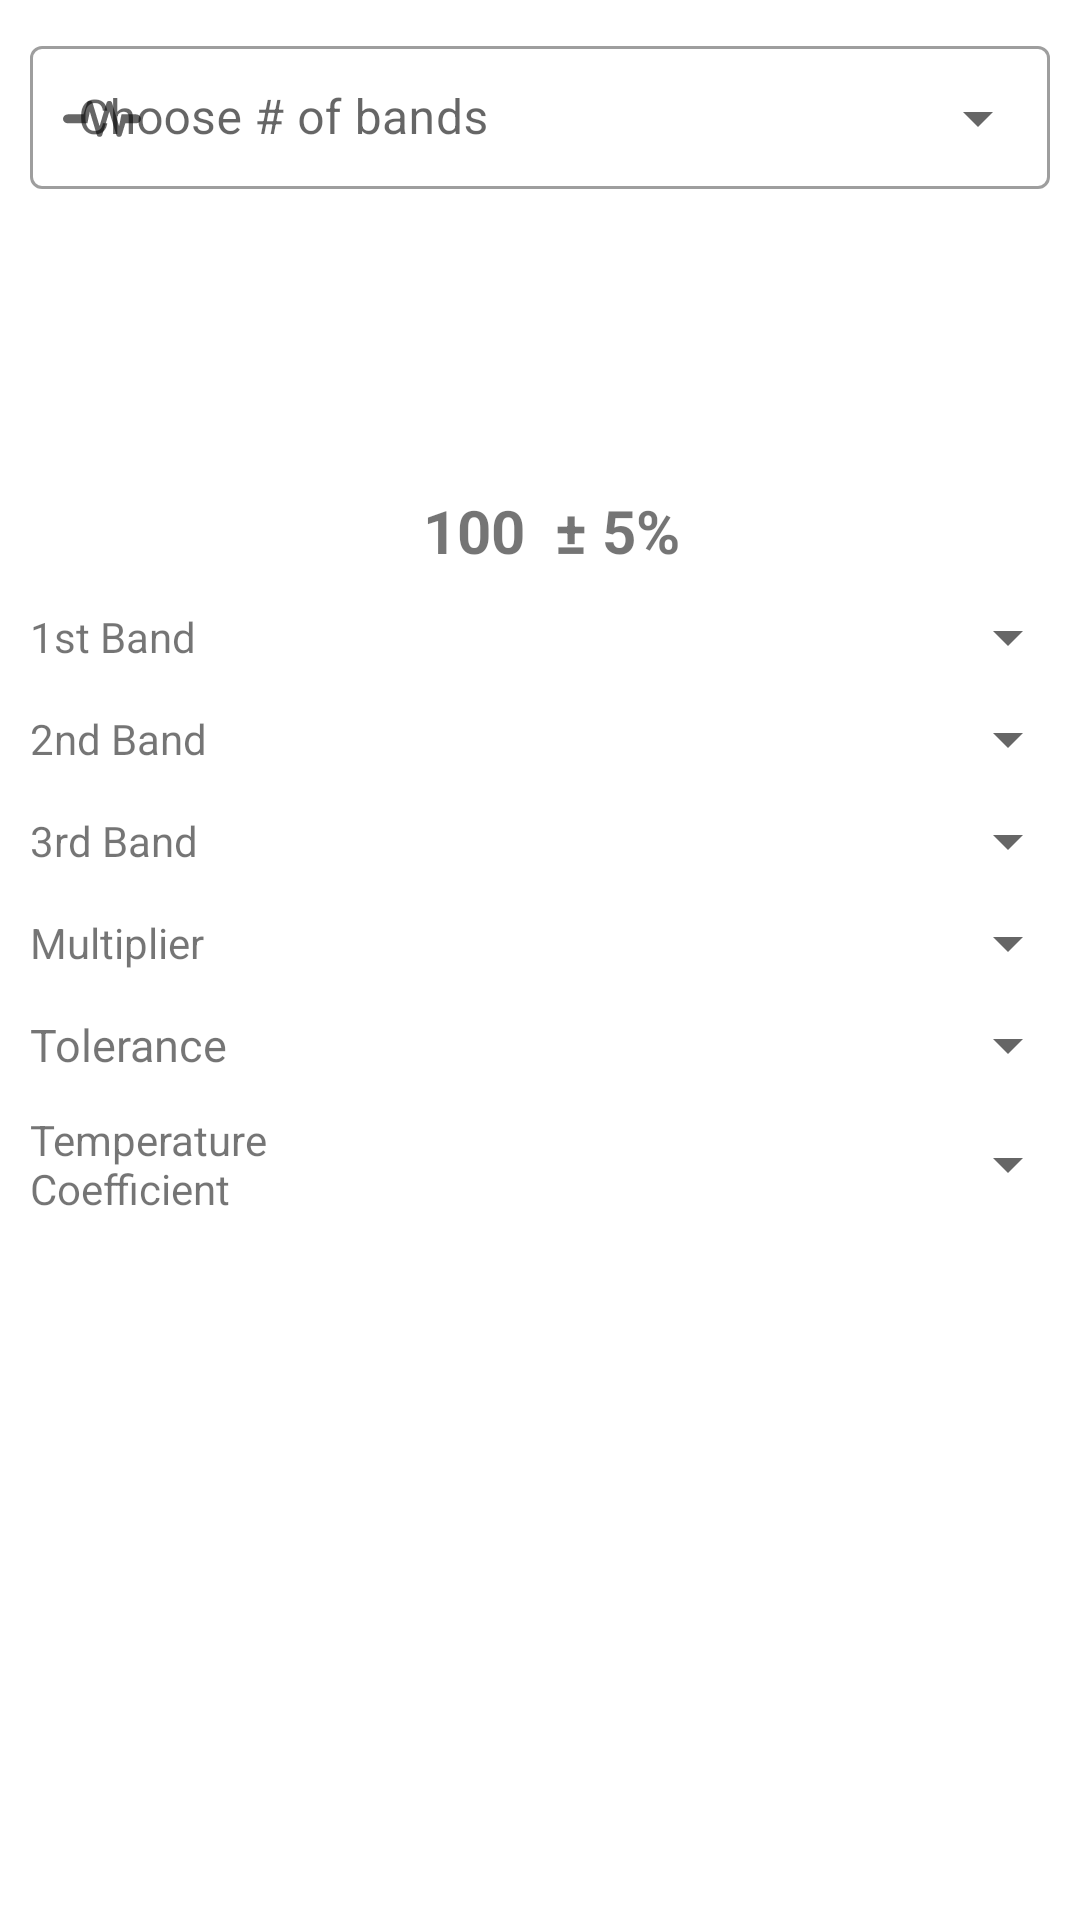

Android layout source for this screen:
<!-- AndroidManifest.xml: application theme Theme.RCCCalculator -->
<!-- res/layout/activity_main.xml -->
<?xml version="1.0" encoding="utf-8"?>
<LinearLayout xmlns:android="http://schemas.android.com/apk/res/android"
    xmlns:app="http://schemas.android.com/apk/res-auto"
    xmlns:tools="http://schemas.android.com/tools"
    android:layout_width="match_parent"
    android:layout_height="match_parent"
    android:orientation="vertical"
    tools:context=".MainActivity">

    <LinearLayout
        android:layout_width="match_parent"
        android:layout_height="wrap_content"
        android:orientation="horizontal"
        android:paddingStart="10dp"
        android:paddingTop="10dp"
        android:paddingEnd="10dp"
        android:weightSum="2">














        <com.google.android.material.textfield.TextInputLayout
            android:id="@+id/menu"
            style="@style/Widget.MaterialComponents.TextInputLayout.OutlinedBox.Dense.ExposedDropdownMenu"
            android:layout_width="match_parent"
            android:layout_height="wrap_content"
            android:hint="@string/hint_text"
            app:startIconDrawable="@drawable/ic_resistor">

            <AutoCompleteTextView
                android:id="@+id/drp"

                android:layout_width="match_parent"
                android:layout_height="wrap_content"
                android:inputType="none"
                />

        </com.google.android.material.textfield.TextInputLayout>
        <Spinner
            android:id="@+id/spinBands"

            android:layout_width="0dp"
            android:layout_height="wrap_content"

            android:minHeight="48dp"
            app:layout_constraintEnd_toEndOf="parent"
            app:layout_constraintTop_toTopOf="parent"
            tools:ignore="SpeakableTextPresentCheck" />

    </LinearLayout>

    <ImageView
        android:id="@+id/imageView"
        android:layout_width="match_parent"
        android:layout_height="100dp"
        android:paddingStart="30dp"
        android:paddingTop="20dp"
        android:paddingEnd="30dp"
        android:paddingBottom="20dp" />

    <LinearLayout
        android:layout_width="match_parent"
        android:layout_height="wrap_content"
        android:orientation="horizontal"
        android:weightSum="2">

        <TextView
            android:id="@+id/result"
            android:layout_width="match_parent"
            android:layout_height="wrap_content"
            android:layout_weight="1"
            android:gravity="end"
            android:text="100 "
            android:textSize="20sp"
            android:textStyle="bold" />

        <TextView
            android:id="@+id/resultTolerance"
            android:layout_width="match_parent"
            android:layout_height="wrap_content"
            android:layout_weight="1"
            android:gravity="start"
            android:text=" ± 5%"
            android:textSize="20sp"
            android:textStyle="bold" />

    </LinearLayout>

    <LinearLayout
        android:layout_width="match_parent"
        android:layout_height="match_parent"
        android:orientation="vertical">

        <LinearLayout
            android:id="@+id/firstBandLayout"
            android:layout_width="match_parent"
            android:layout_height="wrap_content"
            android:gravity="center_vertical"
            android:orientation="horizontal"
            android:paddingStart="10dp"
            android:paddingLeft="10dp"
            android:paddingTop="10dp"
            android:paddingBottom="0dp"
            android:weightSum="3">

            <TextView
                android:id="@+id/firstband"
                android:layout_width="0dp"
                android:layout_height="wrap_content"
                android:layout_weight="1"
                android:text="1st Band"
                android:textSize="14sp" />

            <Spinner
                android:id="@+id/band1"
                android:layout_width="0dp"
                android:layout_height="wrap_content"
                android:layout_weight="2" />
        </LinearLayout>

        <LinearLayout
            android:id="@+id/secondBandLayout"
            android:layout_width="match_parent"
            android:layout_height="wrap_content"
            android:gravity="center_vertical"
            android:orientation="horizontal"
            android:paddingStart="10dp"
            android:paddingLeft="10dp"
            android:paddingTop="10dp"
            android:paddingBottom="0dp"
            android:weightSum="3">

            <TextView
                android:id="@+id/secondband"
                android:layout_width="0dp"
                android:layout_height="wrap_content"
                android:layout_weight="1"
                android:text="2nd Band"
                android:textSize="14sp" />

            <Spinner
                android:id="@+id/band2"
                android:layout_width="0dp"
                android:layout_height="wrap_content"
                android:layout_weight="2" />
        </LinearLayout>

        <LinearLayout
            android:id="@+id/thirdBandLayout"
            android:layout_width="match_parent"
            android:layout_height="wrap_content"
            android:gravity="center_vertical"
            android:orientation="horizontal"
            android:paddingStart="10dp"
            android:paddingLeft="10dp"
            android:paddingTop="10dp"
            android:paddingBottom="0dp"
            android:weightSum="3">

            <TextView
                android:id="@+id/thirdband"
                android:layout_width="0dp"
                android:layout_height="wrap_content"
                android:layout_weight="1"
                android:text="3rd Band"
                android:textSize="14sp" />

            <Spinner
                android:id="@+id/band3"
                android:layout_width="0dp"
                android:layout_height="wrap_content"
                android:layout_weight="2" />
        </LinearLayout>

        <LinearLayout
            android:id="@+id/multiplierLayout"
            android:layout_width="match_parent"
            android:layout_height="wrap_content"
            android:gravity="center_vertical"
            android:orientation="horizontal"
            android:paddingStart="10dp"
            android:paddingLeft="10dp"
            android:paddingTop="10dp"
            android:paddingBottom="0dp"
            android:weightSum="3">

            <TextView
                android:id="@+id/multiplierTxt"
                android:layout_width="0dp"
                android:layout_height="wrap_content"
                android:layout_weight="1"
                android:text="Multiplier"
                android:textSize="14sp" />

            <Spinner
                android:id="@+id/multiplier"
                android:layout_width="0dp"
                android:layout_height="wrap_content"
                android:layout_weight="2" />
        </LinearLayout>

        <LinearLayout
            android:id="@+id/toleranceLayout"
            android:layout_width="match_parent"
            android:layout_height="wrap_content"
            android:gravity="center_vertical"
            android:orientation="horizontal"
            android:paddingStart="10dp"
            android:paddingLeft="10dp"
            android:paddingTop="10dp"
            android:paddingBottom="0dp"
            android:weightSum="3">

            <TextView
                android:id="@+id/toleranceTxt"
                android:layout_width="0dp"
                android:layout_height="wrap_content"
                android:layout_weight="1"
                android:text="Tolerance"
                android:textSize="15sp" />

            <Spinner
                android:id="@+id/tolerance"
                android:layout_width="0dp"
                android:layout_height="wrap_content"
                android:layout_weight="2" />
        </LinearLayout>

        <LinearLayout
            android:id="@+id/temperatureLayout"
            android:layout_width="match_parent"
            android:layout_height="wrap_content"
            android:gravity="center_vertical"
            android:orientation="horizontal"
            android:paddingStart="10dp"
            android:paddingLeft="10dp"
            android:paddingTop="10dp"
            android:paddingBottom="0dp"
            android:weightSum="3">

            <TextView
                android:id="@+id/tempCoefficient"
                android:layout_width="0dp"
                android:layout_height="wrap_content"
                android:layout_weight="1"
                android:text="Temperature Coefficient"
                android:textSize="14sp" />

            <Spinner
                android:id="@+id/temperature"
                android:layout_width="0dp"
                android:layout_height="wrap_content"
                android:layout_weight="2" />
        </LinearLayout>

    </LinearLayout>
</LinearLayout>
<!-- resources referenced by this layout -->
<resources>
  <color name="purple_700">#FF024c52</color>
  <!-- drawable ic_resistor (drawable) -->
  <vector android:height="14.371258dp" android:viewportHeight="614"
      android:viewportWidth="1024" android:width="26dp" xmlns:android="http://schemas.android.com/apk/res/android">
      <path android:fillColor="#626262" android:pathData="M960,376H818l-47,168q-3,12 -13,18.5t-22,5.5q-12,1 -22,-5.5T701,544l-93,-335l-93,335q-3,12 -13,18.5t-22,5.5q-12,1 -22,-5.5T445,544l-93,-335l-32,167H64q-26,0 -45,-18.5t-19,-45T19,267t45,-19h206l47,-168q3,-11 13,-17.5t22,-5.5q12,-1 22,5.5T387,80l93,336l93,-336q3,-11 13,-17.5t22,-5.5q12,-1 22,5.5T643,80l93,336l32,-168h192q27,0 45.5,19t18.5,45.5t-18.5,45T960,376z"/>
  </vector>
  <string name="hint_text">Choose # of bands</string>
  <style name="Theme.RCCCalculator" parent="Theme.MaterialComponents.DayNight.DarkActionBar">
          
          <item name="colorPrimary">@color/purple_500</item>
          <item name="colorPrimaryVariant">@color/purple_700</item>
          <item name="colorOnPrimary">@color/white</item>
          
          <item name="colorSecondary">@color/teal_200</item>
          <item name="colorSecondaryVariant">@color/teal_700</item>
          <item name="colorOnSecondary">@color/black</item>
          
          <item name="android:statusBarColor" tools:targetApi="l">?attr/colorPrimaryVariant</item>
          
      </style>
  <color name="purple_500">#FF3C787E</color>
  <color name="white">#FFFFFFFF</color>
  <color name="teal_200">#FF03DAC5</color>
  <color name="teal_700">#FF018786</color>
  <color name="black">#FF000000</color>
</resources>
